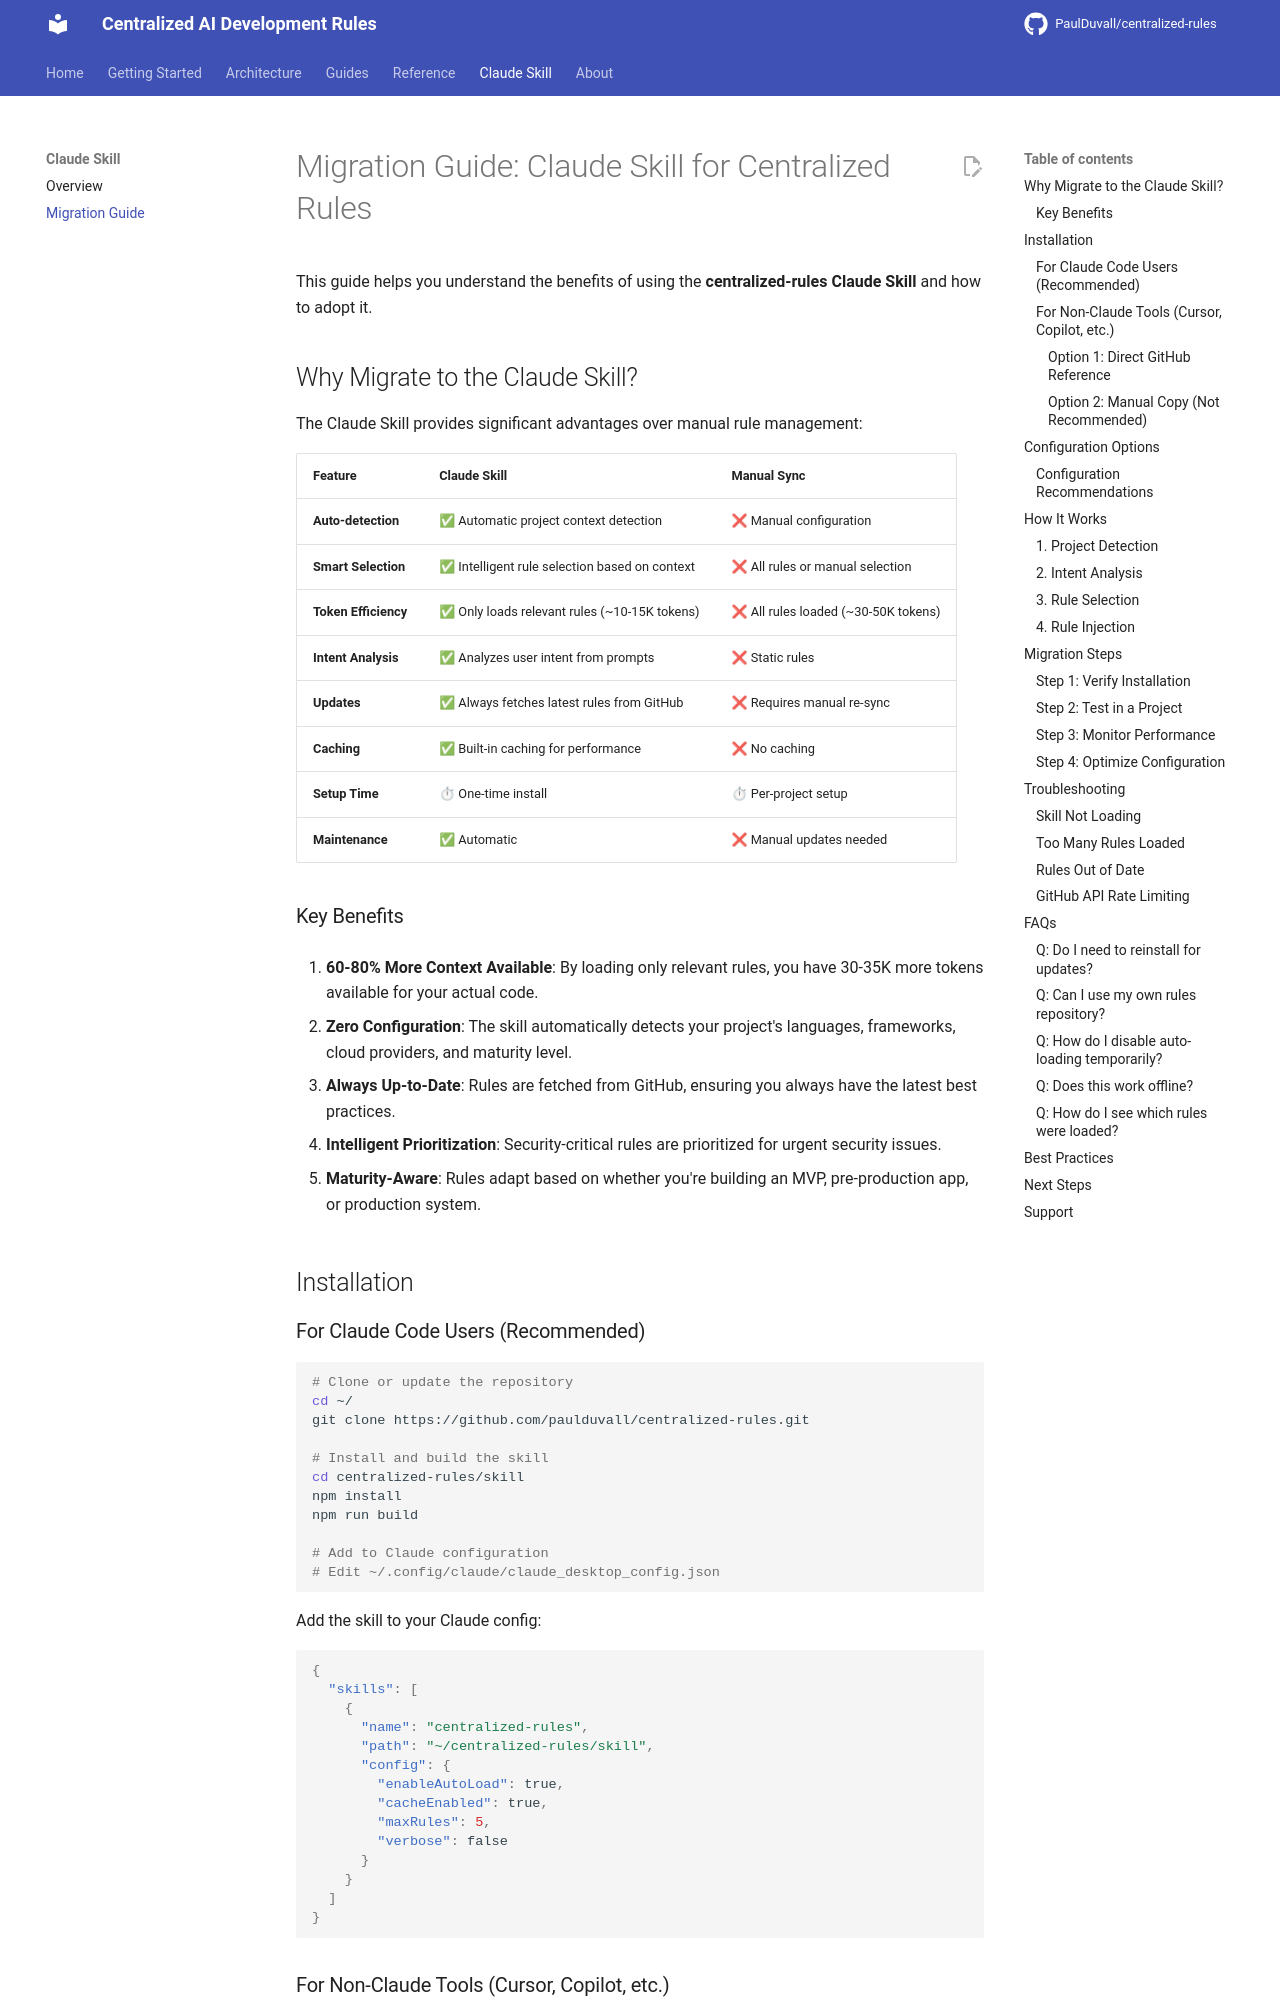

repository: PaulDuvall/centralized-rules · page: skill/MIGRATION_GUIDE/index.html · generator: mkdocs

# Migration Guide: Claude Skill for Centralized Rules

This guide helps you understand the benefits of using the **centralized-rules Claude Skill** and how to adopt it.

## Why Migrate to the Claude Skill?

The Claude Skill provides significant advantages over manual rule management:

| Feature | Claude Skill | Manual Sync |
|---------|--------------|-------------|
| **Auto-detection** | ✅ Automatic project context detection | ❌ Manual configuration |
| **Smart Selection** | ✅ Intelligent rule selection based on context | ❌ All rules or manual selection |
| **Token Efficiency** | ✅ Only loads relevant rules (~10-15K tokens) | ❌ All rules loaded (~30-50K tokens) |
| **Intent Analysis** | ✅ Analyzes user intent from prompts | ❌ Static rules |
| **Updates** | ✅ Always fetches latest rules from GitHub | ❌ Requires manual re-sync |
| **Caching** | ✅ Built-in caching for performance | ❌ No caching |
| **Setup Time** | ⏱ One-time install | ⏱ Per-project setup |
| **Maintenance** | ✅ Automatic | ❌ Manual updates needed |

### Key Benefits

1. **60-80% More Context Available**: By loading only relevant rules, you have 30-35K more tokens available for your actual code.

2. **Zero Configuration**: The skill automatically detects your project's languages, frameworks, cloud providers, and maturity level.

3. **Always Up-to-Date**: Rules are fetched from GitHub, ensuring you always have the latest best practices.

4. **Intelligent Prioritization**: Security-critical rules are prioritized for urgent security issues.

5. **Maturity-Aware**: Rules adapt based on whether you're building an MVP, pre-production app, or production system.

## Installation

### For Claude Code Users (Recommended)

```bash
# Clone or update the repository
cd ~/
git clone https://github.com/paulduvall/centralized-rules.git

# Install and build the skill
cd centralized-rules/skill
npm install
npm run build

# Add to Claude configuration
# Edit ~/.config/claude/claude_desktop_config.json
```

Add the skill to your Claude config:

```json
{
  "skills": [
    {
      "name": "centralized-rules",
      "path": "~/centralized-rules/skill",
      "config": {
        "enableAutoLoad": true,
        "cacheEnabled": true,
        "maxRules": 5,
        "verbose": false
      }
    }
  ]
}
```
